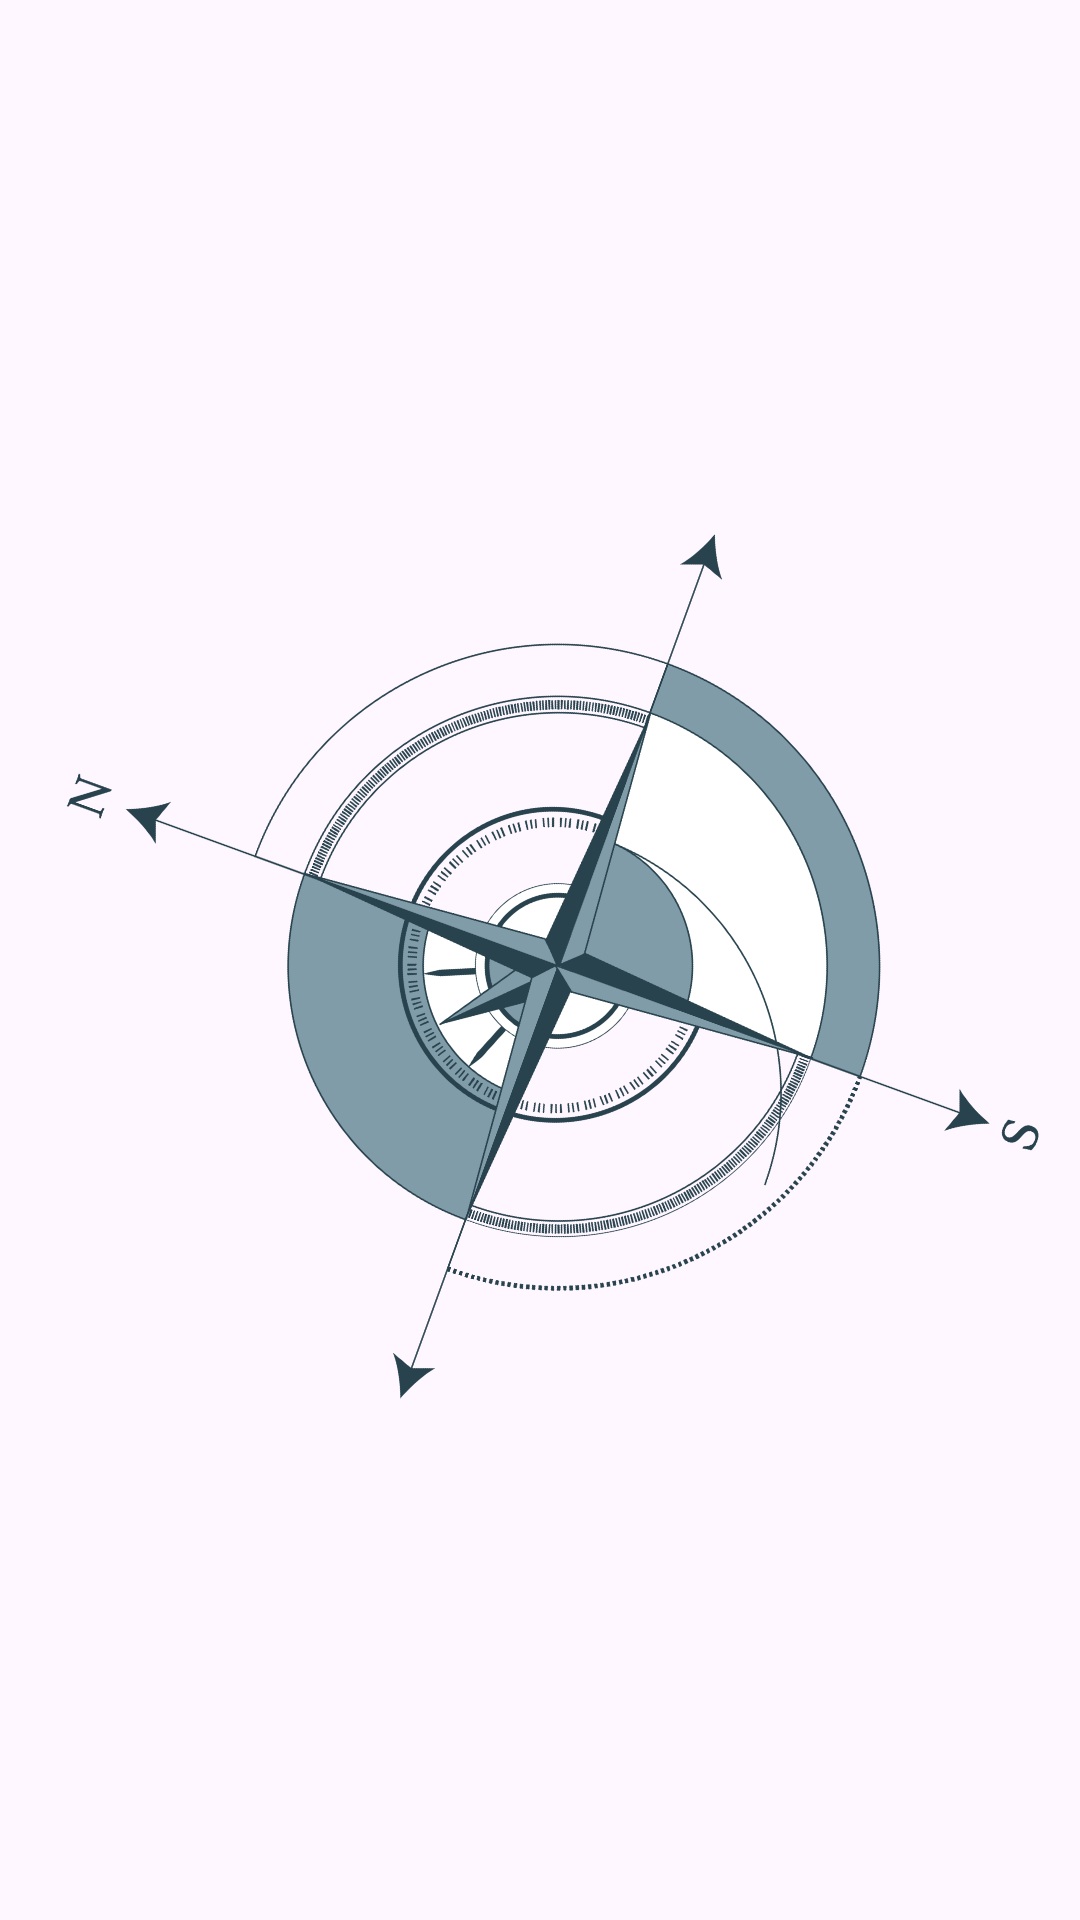

The Android layout XML behind this screen, and the referenced resources:
<!-- AndroidManifest.xml: application theme Theme.Journey -->
<!-- res/layout/activity_loading_page.xml -->
<?xml version="1.0" encoding="utf-8"?>
<androidx.constraintlayout.motion.widget.MotionLayout xmlns:android="http://schemas.android.com/apk/res/android"
    xmlns:app="http://schemas.android.com/apk/res-auto"
    xmlns:tools="http://schemas.android.com/tools"
    android:id="@+id/motionLayout"
    android:layout_width="match_parent"
    android:layout_height="match_parent"
    app:layoutDescription="@xml/activity_loading_page_scene"
    tools:context=".JourneyApp.Loading.LoadingPage">


    <ImageView
        android:id="@+id/journeyTypeface"
        android:layout_width="396dp"
        android:layout_height="178dp"
        android:layout_marginTop="400dp"
        android:layout_marginBottom="45dp"
        android:src="@drawable/journey_typeface_only"
        app:layout_constraintBottom_toBottomOf="parent"
        app:layout_constraintEnd_toEndOf="parent"
        app:layout_constraintHorizontal_bias="0.5"
        app:layout_constraintStart_toStartOf="parent"
        app:layout_constraintTop_toTopOf="parent"
        app:layout_constraintVertical_bias="1.0"
         />

    <ImageView
        android:id="@+id/imageView3"
        android:layout_width="wrap_content"
        android:layout_height="wrap_content"
        app:layout_constraintEnd_toEndOf="parent"
        app:layout_constraintHorizontal_bias="0.0"
        app:layout_constraintStart_toStartOf="parent"
        app:srcCompat="@drawable/compass_only"
        tools:layout_editor_absoluteY="-79dp" />


</androidx.constraintlayout.motion.widget.MotionLayout>
<!-- resources referenced by this layout -->
<resources>
  <!-- drawable compass_only: png bitmap (drawable, 141676 bytes) -->
  <!-- drawable journey_typeface_only: png bitmap (drawable, 22939 bytes) -->
  <style name="Theme.Journey" parent="Theme.Material3.DayNight.NoActionBar">
          
          <item name="colorPrimary">@color/dark_blue</item>
          <item name="colorPrimaryVariant">@color/light_blue</item>
          <item name="colorOnPrimary">@color/cream</item>
          
          <item name="colorSecondary">@color/light_blue</item>
          <item name="colorSecondaryVariant">@color/gray</item>
          <item name="colorOnSecondary">@color/burnt_orange</item>
          
          <item name="android:statusBarColor">?attr/colorPrimaryVariant</item>
          
          <item name="fontFamily">@font/inter</item>
      </style>
  <color name="dark_blue">#2F424D</color>
  <color name="light_blue">#869BA8</color>
  <color name="cream">#FAFAFA</color>
  <color name="gray">#EDF0F2</color>
  <color name="burnt_orange">#BC8021</color>
</resources>
